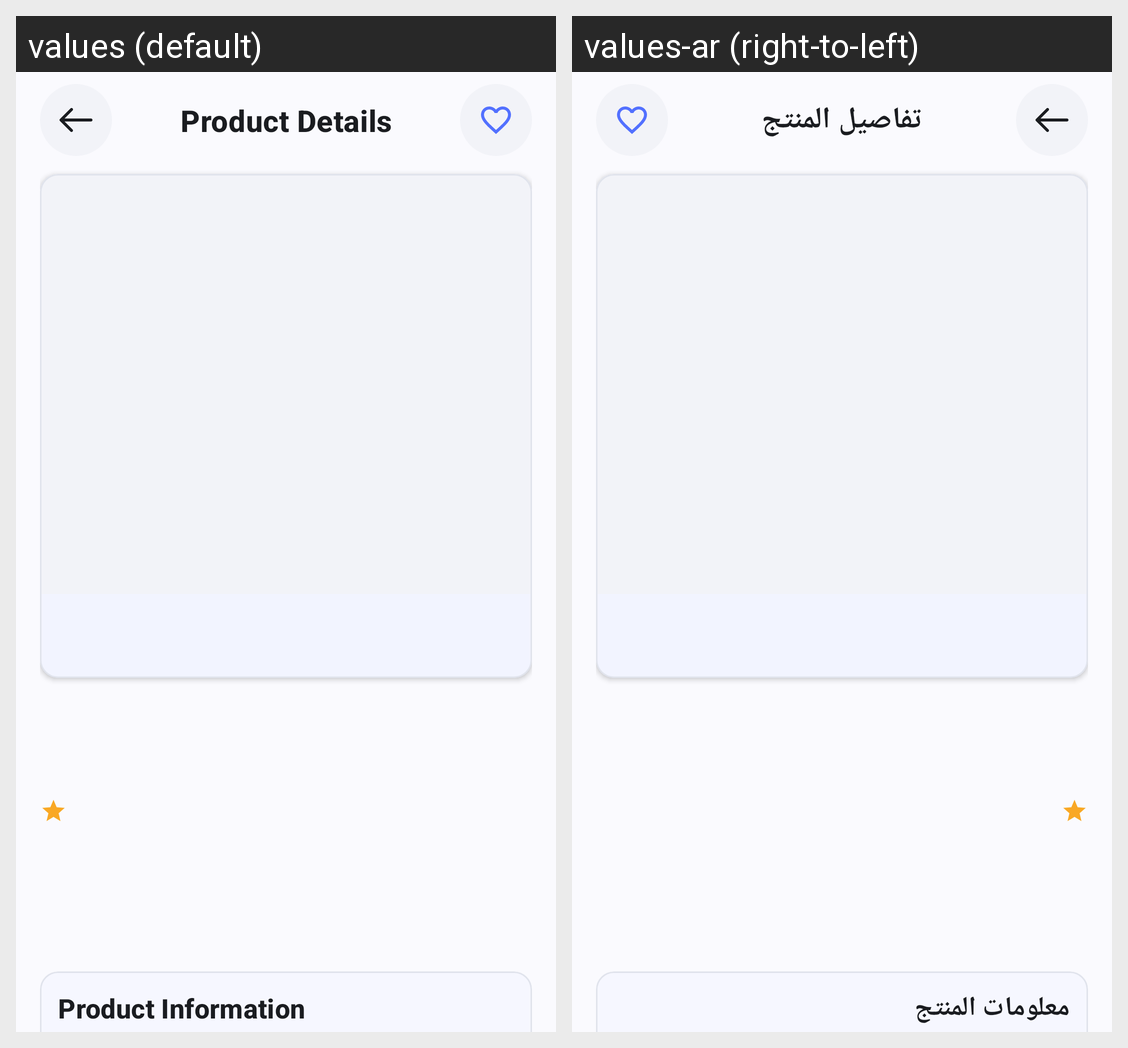

This grid shows one Android layout under two languages. Give, for every string resource on the screen, its name, the default text and each shown locale's text.
Android screen res/layout/fragment_product_details.xml rendered under 2 locales, left to right: values (default), values-ar (right-to-left). Device: Nexus 5 (rendered at 1080×1920; each locale shown at half size, 540×960, under a caption strip naming it); theme Theme.ECommerce.
Strings drawn on this screen, with the default value and each locale's value (text and hints the layout hard-codes, and strings that could not be matched under every locale, appear in the picture but are not listed):

product_details_title
  values: Product Details
  values-ar: تفاصيل المنتج

product_information
  values: Product Information
  values-ar: معلومات المنتج
